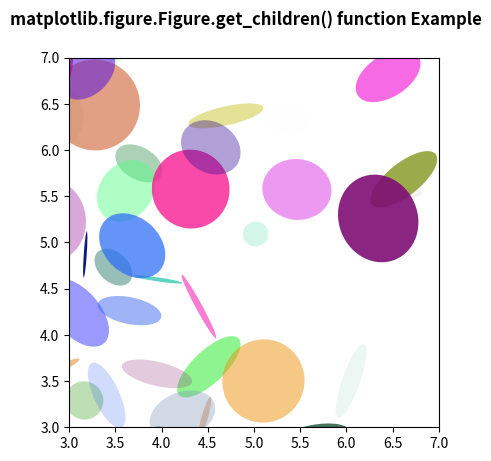

Recreate this plot in Python.
# Implementation of matplotlib function
import matplotlib.pyplot as plt
import numpy as np
from matplotlib.patches import Ellipse

NUM = 200

ells = [Ellipse(xy=np.random.rand(2) * 10,
                width=np.random.rand(),
                height=np.random.rand(),
                angle=np.random.rand() * 360)
        for i in range(NUM)]

fig, ax = plt.subplots(subplot_kw={'aspect': 'equal'})

for e in ells:
    ax.add_artist(e)
    e.set_clip_box(ax.bbox)
    e.set_alpha(np.random.rand())
    e.set_facecolor(np.random.rand(4))

ax.set_xlim(3, 7)
ax.set_ylim(3, 7)

print("List of the child Artists of this Artist \n",
      *list(fig.get_children()), sep="\n")

fig.suptitle('matplotlib.figure.Figure.get_children() \
function Example\n\n', fontweight="bold")

plt.show()
